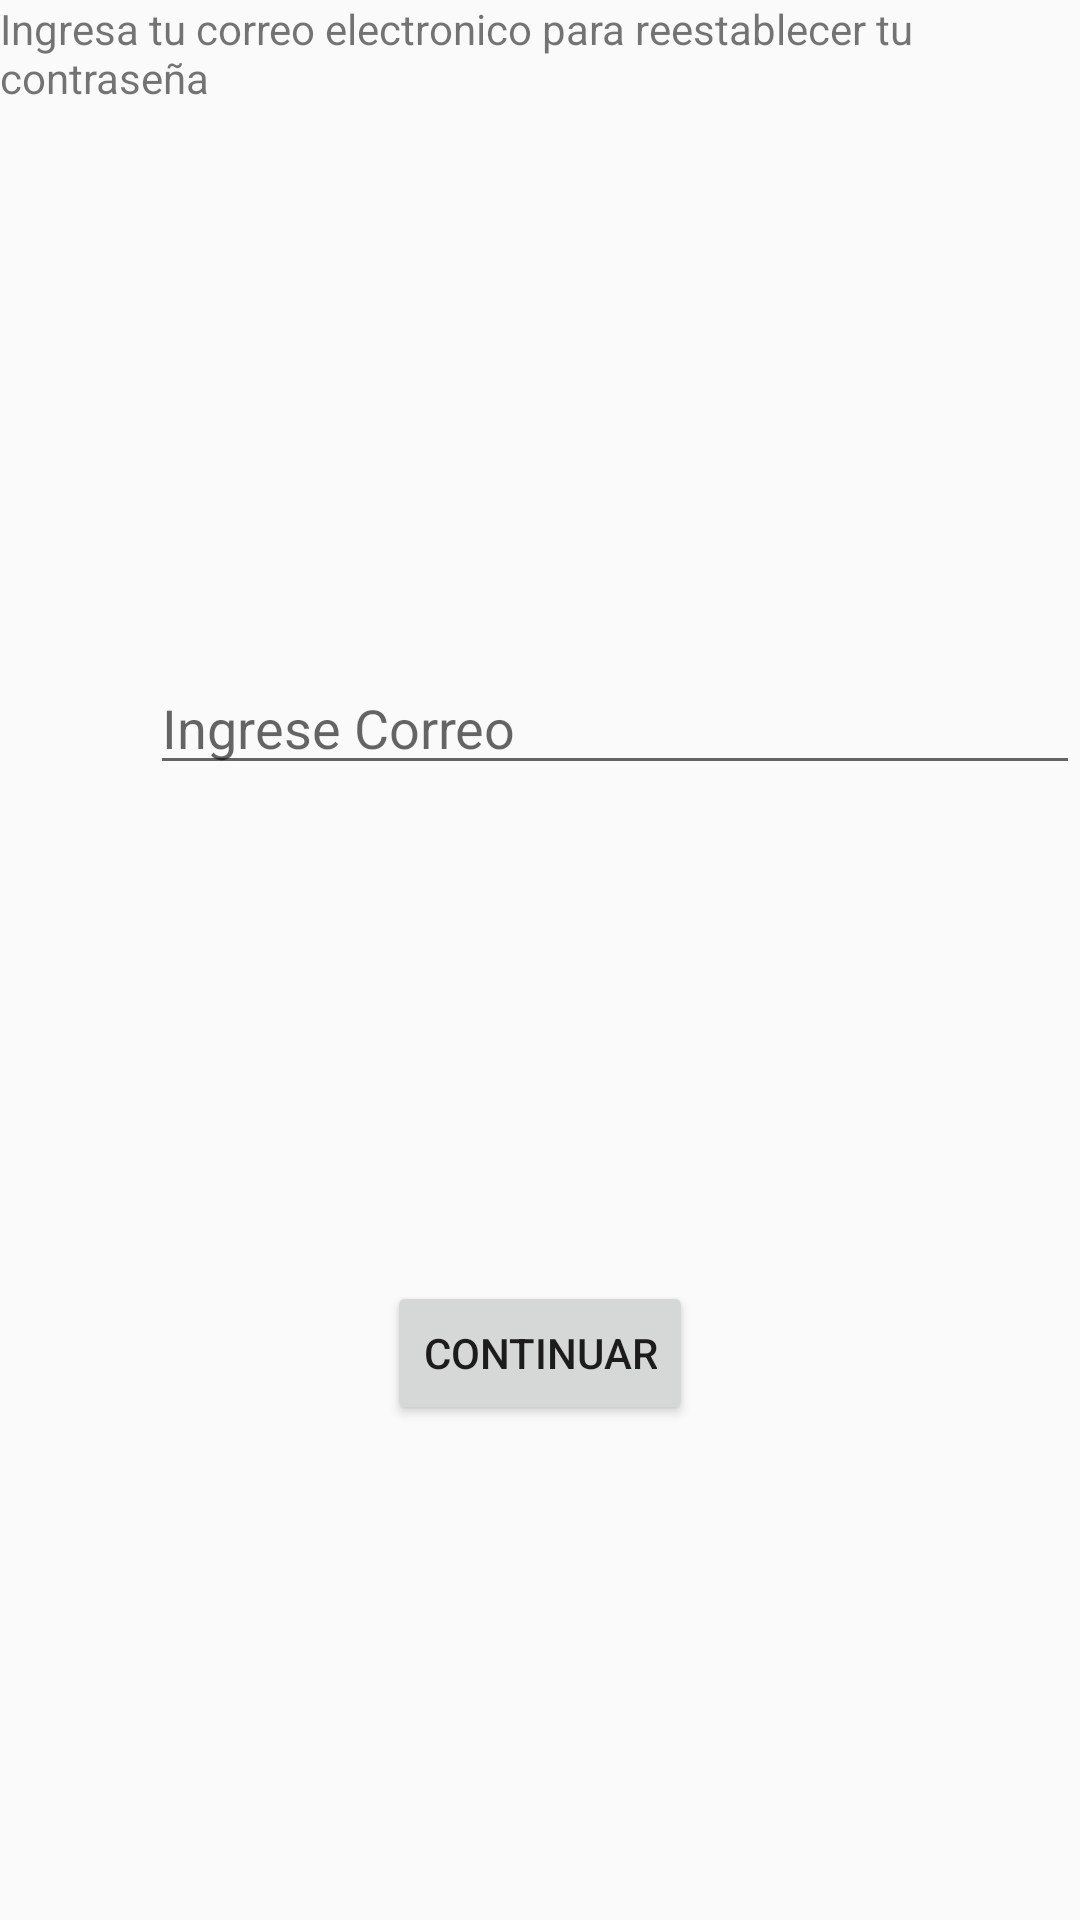

Reconstruct the res/layout file that produces this screen, plus the resources it refers to.
<!-- AndroidManifest.xml: application theme AppTheme -->
<!-- res/layout/activity_forgot_password.xml -->
<?xml version="1.0" encoding="utf-8"?>
<android.support.constraint.ConstraintLayout xmlns:android="http://schemas.android.com/apk/res/android"
    xmlns:app="http://schemas.android.com/apk/res-auto"
    xmlns:tools="http://schemas.android.com/tools"
    android:layout_width="match_parent"
    android:layout_height="match_parent"
    tools:context="com.example.anthony.a20.ForgotPasswordActivity"
    android:layout_margin="10dp"
    >
<TextView
    android:id="@+id/txt_forgot"
    android:layout_width="wrap_content"
    android:layout_height="wrap_content"
    android:text="Ingresa tu correo electronico para reestablecer tu contraseña"
    app:layout_constraintTop_toTopOf="parent"
    app:layout_constraintLeft_toLeftOf="parent"
    app:layout_constraintRight_toRightOf="parent"
    android:paddingBottom="20dp"
    />

    <ImageView
        android:id="@+id/img_email"
        android:layout_width="50dp"
        android:layout_height="50dp"
        android:src="@drawable/ic_launcher_foreground"
        app:layout_constraintTop_toBottomOf="@id/txt_forgot"
        app:layout_constraintRight_toLeftOf="@id/email"
        app:layout_constraintLeft_toLeftOf="parent"
        app:layout_constraintBottom_toTopOf="@id/continuar"
        app:layout_constraintHorizontal_chainStyle="packed"
        tools:ignore="VectorDrawableCompat" />
<EditText
    android:id="@+id/email"
    android:layout_width="0dp"
    android:layout_height="wrap_content"
    android:inputType="textEmailAddress"
    android:hint="Ingrese Correo"
    app:layout_constraintTop_toBottomOf="@id/txt_forgot"
    app:layout_constraintLeft_toRightOf="@id/img_email"
    app:layout_constraintRight_toRightOf="parent"
    app:layout_constraintBottom_toTopOf="@id/continuar"
    />
<Button
    android:id="@+id/continuar"
    android:layout_width="wrap_content"
    android:layout_height="wrap_content"
    android:text="Continuar"
    app:layout_constraintTop_toBottomOf="@id/email"
    app:layout_constraintRight_toRightOf="parent"
    app:layout_constraintLeft_toLeftOf="parent"
    app:layout_constraintBottom_toBottomOf="parent"
    />
</android.support.constraint.ConstraintLayout>
<!-- resources referenced by this layout -->
<resources>
  <style name="AppTheme" parent="Theme.AppCompat.Light.DarkActionBar">
          
          <item name="colorPrimary">@color/colorPrimary</item>
          <item name="colorPrimaryDark">@color/colorPrimaryDark</item>
          <item name="colorAccent">@color/colorAccent</item>
      </style>
  <color name="colorPrimary">#3F51B5</color>
  <color name="colorPrimaryDark">#303F9F</color>
  <color name="colorAccent">#FF4081</color>
</resources>
